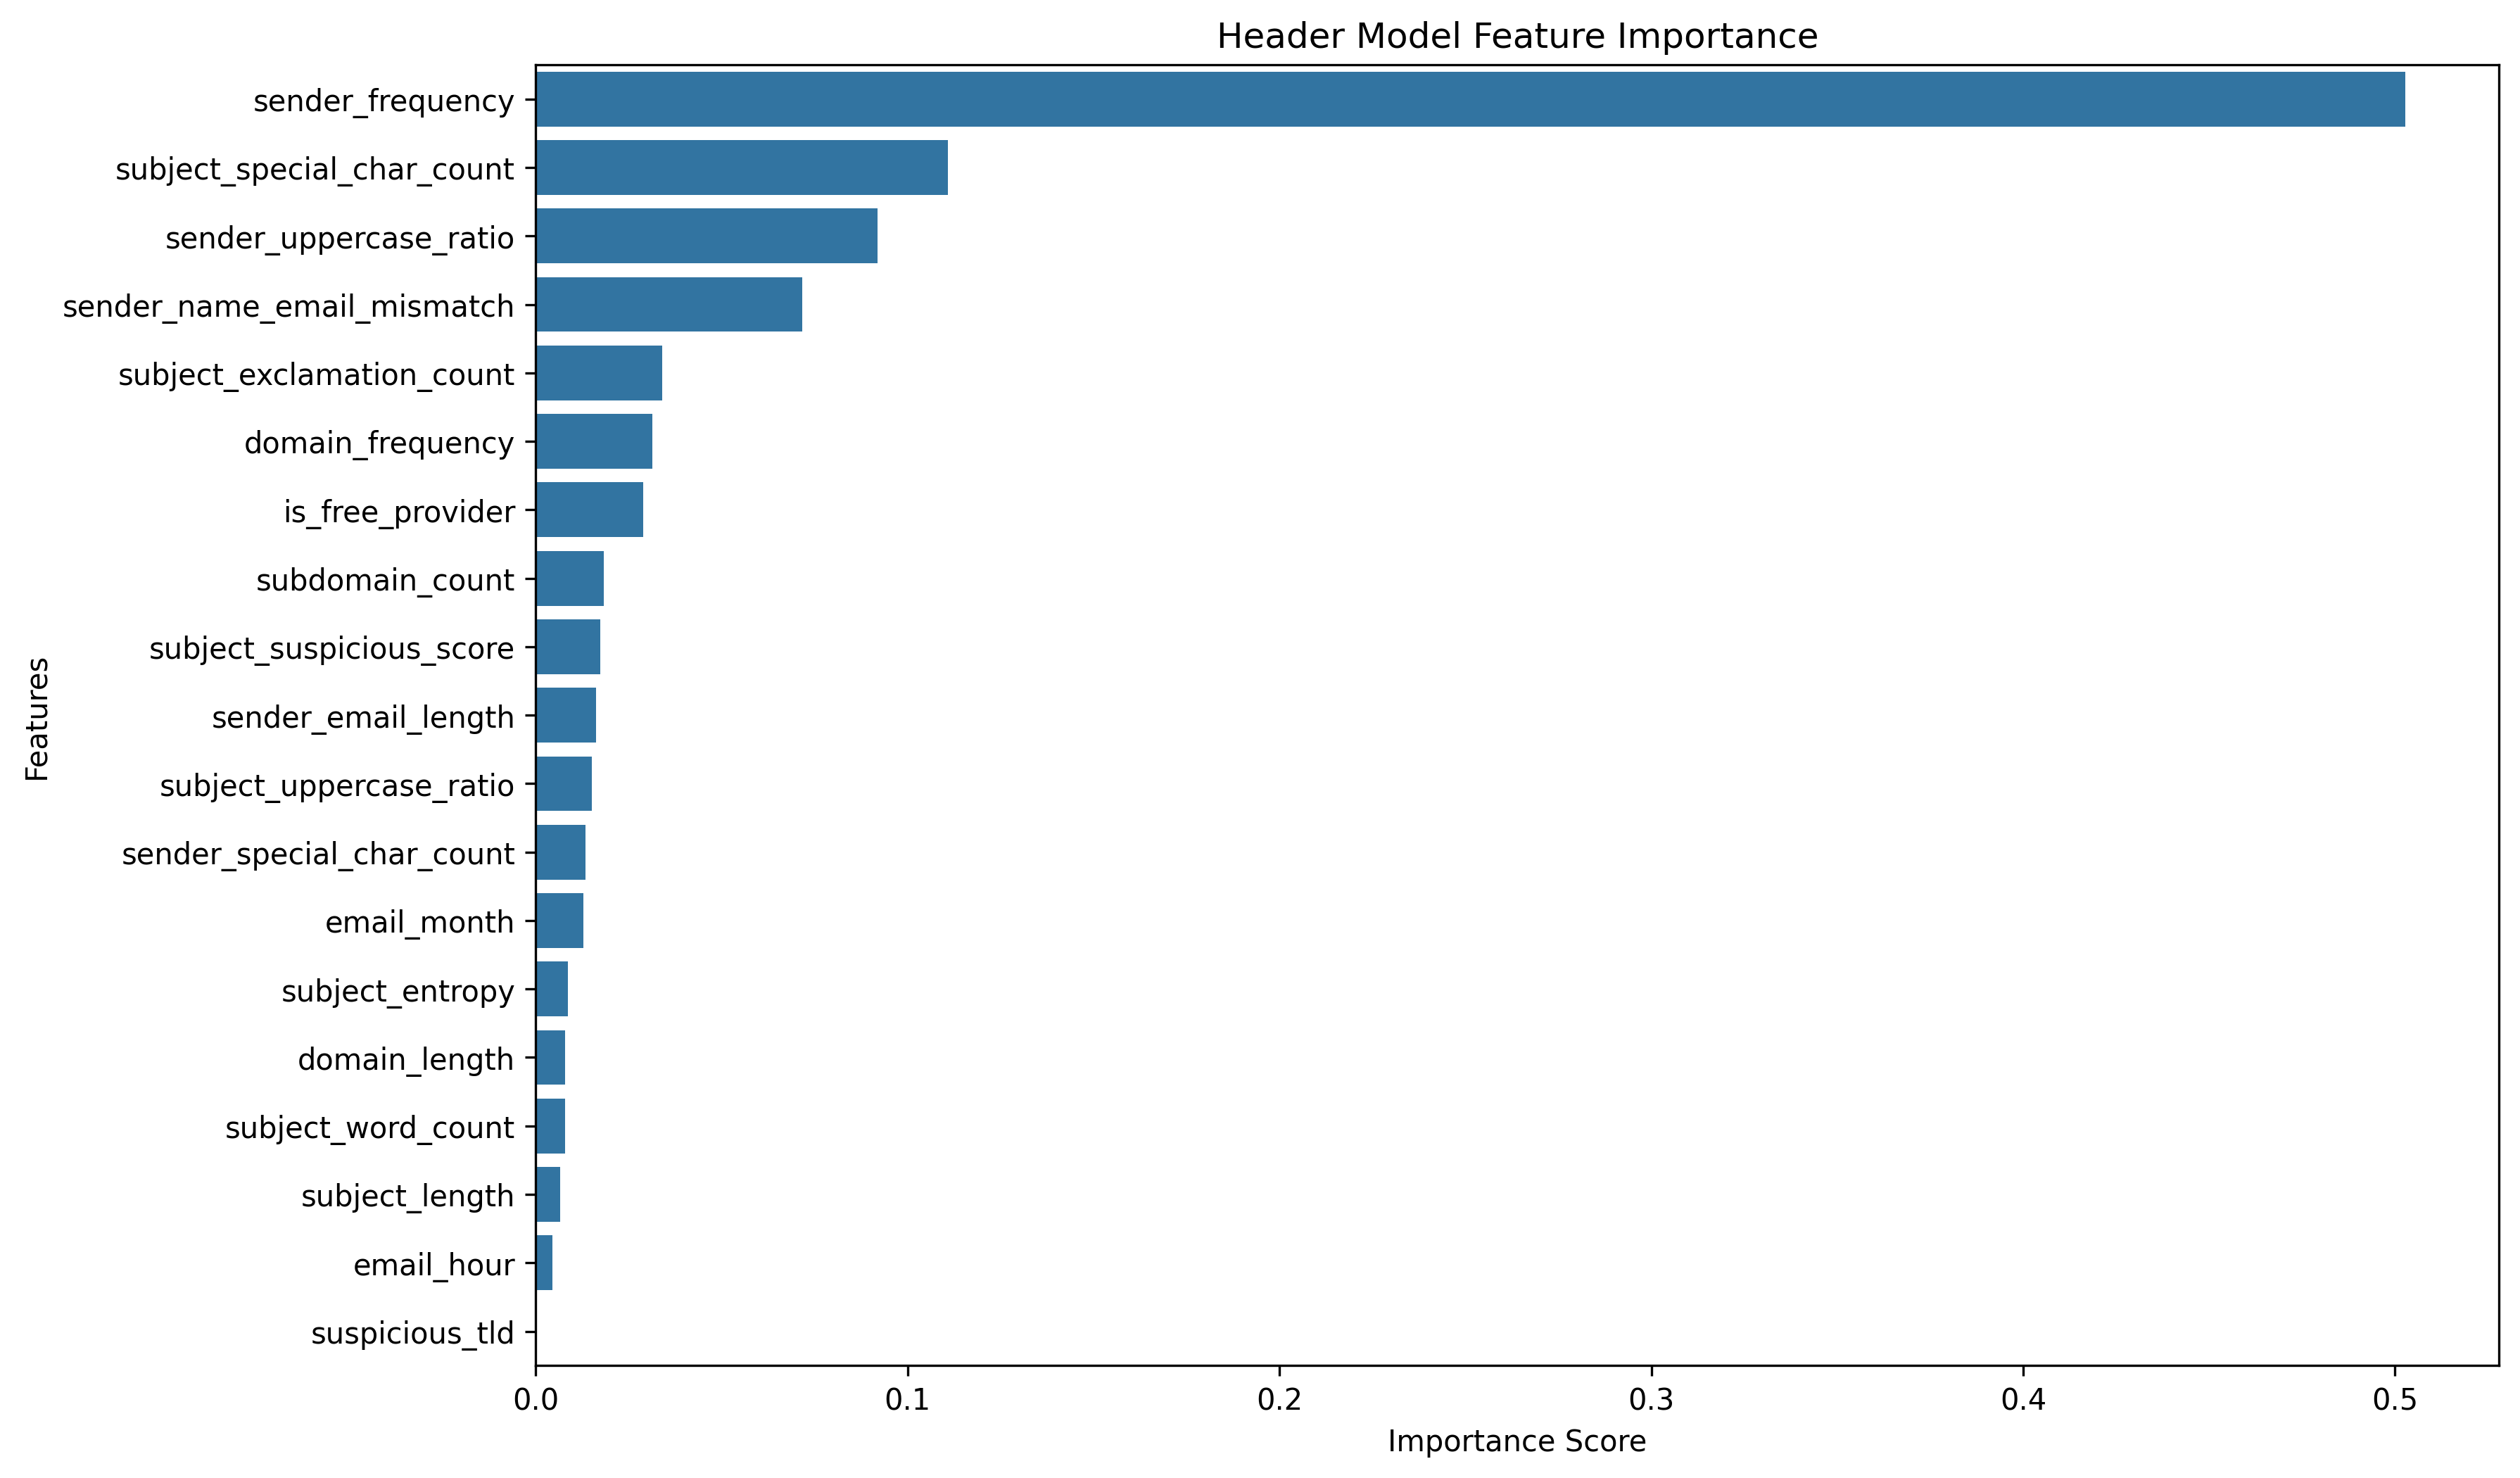

The file beside this chart, header and first rows:
Feature, Importance
sender_frequency, 0.5029
subject_special_char_count, 0.1108
sender_uppercase_ratio, 0.09185
sender_name_email_mismatch, 0.07164
subject_exclamation_count, 0.03405
domain_frequency, 0.03134
is_free_provider, 0.02885
subdomain_count, 0.01833
subject_suspicious_score, 0.01741
sender_email_length, 0.01616
subject_uppercase_ratio, 0.01515
sender_special_char_count, 0.01341
email_month, 0.01278
subject_entropy, 0.008553
domain_length, 0.00797
subject_word_count, 0.007812
subject_length, 0.006493
email_hour, 0.004541
suspicious_tld, 0.0
